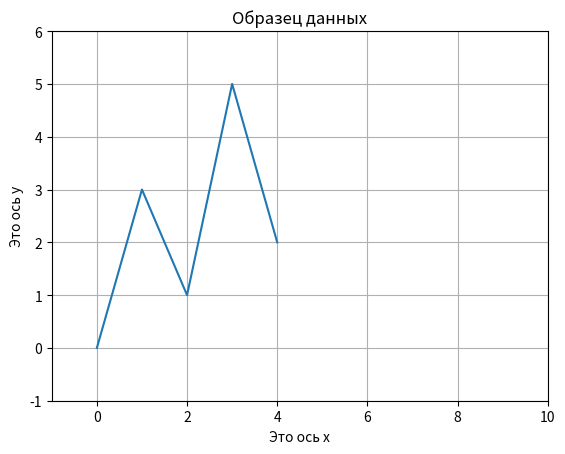

Generate this figure with matplotlib:
# Эта программа выводит простой линейный график.
import matplotlib.pyplot as plt

def main():
    # Создать списки для координат X и Y каждой точки данных.
    x_coords = [0, 1, 2, 3, 4]
    y_coords = [0, 3, 1, 5, 2]

    # Построить линейный график.
    plt.plot(x_coords, y_coords)

    # Добавить заголовок.
    plt.title('Образец данных')

    # Добавить на оси описательные метки.
    plt.xlabel('Это ось х')
    plt.ylabel('Это ось у')

    # Задать границы осей.
    plt.xlim(xmin=-1, xmax=10)
    plt.ylim(ymin=-1, ymax=6)

    # Добавить сетку.
    plt.grid(True)

    # Показать линейный график.
    plt.show()

# Вызвать главную функцию.
main()